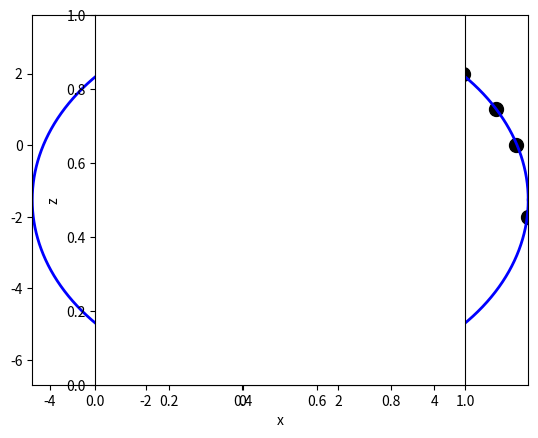

Generate this figure with matplotlib:
"""
Created on Sat Jun 11 16:08:40 2016

[redacted]
"""
import numpy as np
from scipy.optimize import leastsq
import matplotlib.pyplot as plt


#### User Inputs (edge of circle coordinates) ####
x  = np.array([ 5.949, 5.699, 4.599, 3.25, 5.299 ])
z  = np.array([-2.0  , 0.0  , 2.0  , 3.0,  1.0   ])

   
def residual(params, x, z):
    xc, zc, r = params
    return (x-xc)**2 + (z-zc)**2 - r**2

def Jacobian(params, x, z):           
    xc, zc, r = params
    J         = np.zeros((x.shape[0],params.shape[0]))
    J[:,0]    = -2*(x-xc)
    J[:,1]    = -2*(z-zc)
    J[:,2]    = -2*r
    return J

# nonlinear least squares fit
params0 = np.array([x[0], z[0], 5.0])  # use first data point as initial guess
params  = leastsq(residual, params0, args=(x,z), Dfun=Jacobian)[0]
print('xc = '+'%11.8f'%params[0], 'zc = '+'%11.8f'%params[1], 'r = '+'%11.8f'%params[2])

# plotting
xc, zc, r = params
t         = np.linspace(0,2*np.pi,num=10000)
xx        = xc + r*np.cos(t)
zz        = zc + r*np.sin(t)
plt.close('all')
plt.plot(x,  z,  'ok', ms=10)         # input data points
plt.plot(xx, zz, '-b', lw=2)          # nonlinear fit
plt.plot(xc, zc, 'or', ms=10)         # nonlinear fit center
plt.xlim([np.min(xx),np.max(xx)])
plt.ylim([np.min(zz),np.max(zz)])
plt.axes().set_aspect('equal')
plt.xlabel('x')
plt.ylabel('z')